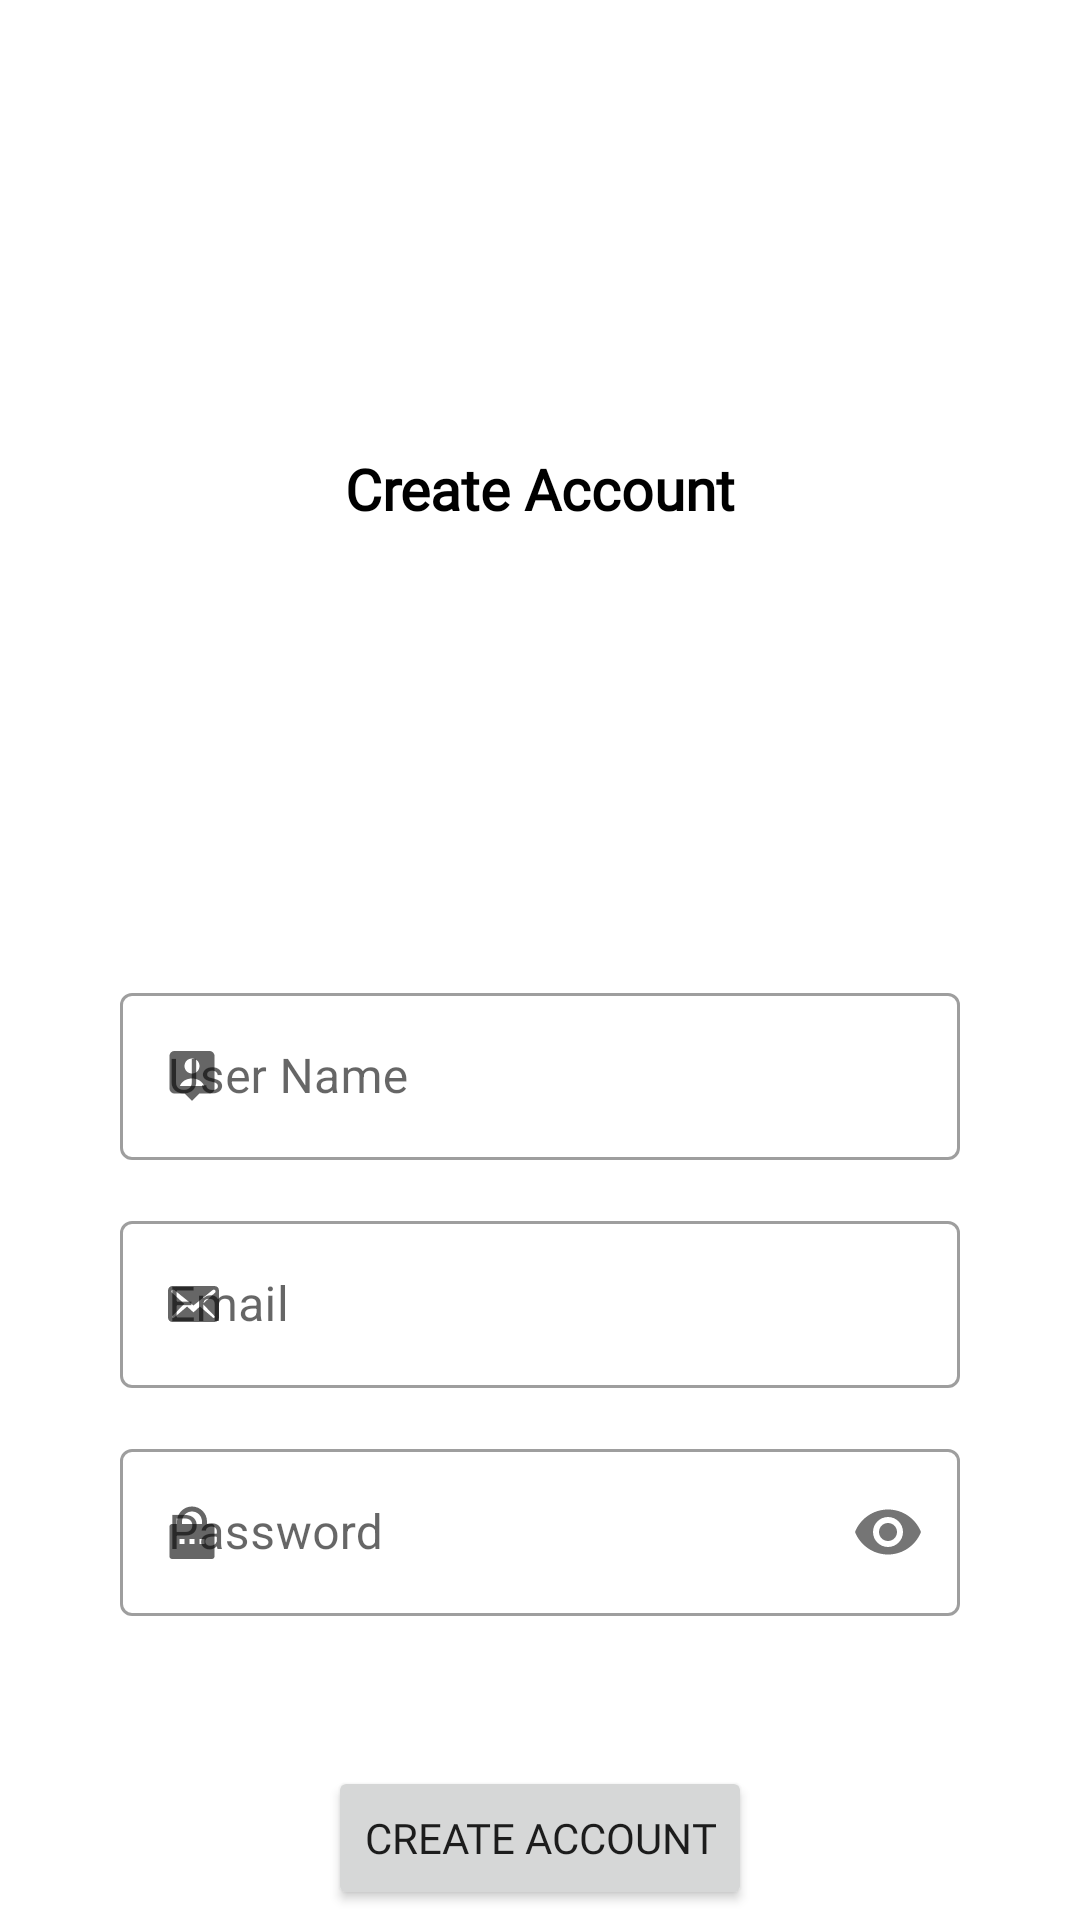

Produce the Android XML layout that renders to this screen, including the resource entries it uses.
<!-- AndroidManifest.xml: application theme Theme.BukuToko -->
<!-- res/layout/activity_register.xml -->
<?xml version="1.0" encoding="utf-8"?>
<androidx.constraintlayout.widget.ConstraintLayout xmlns:android="http://schemas.android.com/apk/res/android"
    xmlns:app="http://schemas.android.com/apk/res-auto"
    xmlns:tools="http://schemas.android.com/tools"
    android:layout_width="match_parent"
    android:layout_height="match_parent"
    tools:context=".RegisterActivity">

    <TextView
        android:id="@+id/textView"
        android:layout_width="wrap_content"
        android:layout_height="wrap_content"
        android:layout_marginTop="150dp"
        android:fontFamily="@font/roboto"
        android:text="@string/text_create_account"
        android:textColor="@color/black"
        android:textSize="19sp"
        android:textStyle="bold"
        app:layout_constraintEnd_toEndOf="parent"
        app:layout_constraintStart_toStartOf="parent"
        app:layout_constraintTop_toTopOf="parent" />

    <com.google.android.material.textfield.TextInputLayout
        android:id="@+id/tilUserName"
        style="@style/Widget.MaterialComponents.TextInputLayout.OutlinedBox"
        android:layout_width="match_parent"
        android:layout_height="wrap_content"
        android:layout_marginStart="40dp"
        android:layout_marginTop="150dp"
        android:layout_marginEnd="40dp"
        android:hint="@string/text_user_name"
        app:layout_constraintEnd_toEndOf="parent"
        app:layout_constraintStart_toStartOf="parent"
        app:layout_constraintTop_toBottomOf="@+id/textView"
        app:startIconDrawable="@drawable/icon_user">

        <com.google.android.material.textfield.TextInputEditText
            android:id="@+id/et_username"
            android:layout_width="match_parent"
            android:layout_height="wrap_content"/>

    </com.google.android.material.textfield.TextInputLayout>

    <com.google.android.material.textfield.TextInputLayout
        android:id="@+id/tilEmail"
        style="@style/Widget.MaterialComponents.TextInputLayout.OutlinedBox"
        android:layout_width="match_parent"
        android:layout_height="wrap_content"
        android:layout_marginStart="40dp"
        android:layout_marginTop="15dp"
        android:layout_marginEnd="40dp"
        android:hint="@string/text_email"
        app:layout_constraintEnd_toEndOf="parent"
        app:layout_constraintStart_toStartOf="parent"
        app:layout_constraintTop_toBottomOf="@+id/tilUserName"
        app:startIconDrawable="@drawable/icon_email">

        <com.google.android.material.textfield.TextInputEditText
            android:id="@+id/et_email"
            android:layout_width="match_parent"
            android:layout_height="wrap_content"
            android:inputType="textEmailAddress" />

    </com.google.android.material.textfield.TextInputLayout>

    <com.google.android.material.textfield.TextInputLayout
        android:id="@+id/tilPassword"
        style="@style/Widget.MaterialComponents.TextInputLayout.OutlinedBox"
        android:layout_width="match_parent"
        android:layout_height="wrap_content"
        android:layout_marginStart="40dp"
        android:layout_marginTop="15dp"
        android:layout_marginEnd="40dp"
        android:hint="@string/text_password"
        app:passwordToggleEnabled="true"
        app:layout_constraintEnd_toEndOf="parent"
        app:layout_constraintStart_toStartOf="parent"
        app:layout_constraintTop_toBottomOf="@+id/tilEmail"
        app:startIconDrawable="@drawable/icon_password">

        <com.google.android.material.textfield.TextInputEditText
            android:id="@+id/et_password"
            android:layout_width="match_parent"
            android:layout_height="wrap_content"
            android:inputType="textPassword" />

    </com.google.android.material.textfield.TextInputLayout>

    <Button
        android:id="@+id/btnRegister"
        android:layout_width="wrap_content"
        android:layout_height="wrap_content"
        android:layout_marginTop="50dp"
        android:fontFamily="@font/roboto"
        android:text="@string/text_create_account"
        app:layout_constraintEnd_toEndOf="parent"
        app:layout_constraintStart_toStartOf="parent"
        app:layout_constraintTop_toBottomOf="@+id/tilPassword" />

    <LinearLayout
        android:id="@+id/ll_creat_account"
        android:layout_width="match_parent"
        android:layout_height="wrap_content"
        android:layout_marginTop="20dp"
        android:orientation="horizontal"
        android:gravity="center"
        app:layout_constraintEnd_toEndOf="parent"
        app:layout_constraintStart_toStartOf="parent"
        app:layout_constraintTop_toBottomOf="@+id/btnRegister">

        <TextView
            android:layout_width="wrap_content"
            android:layout_height="wrap_content"
            android:text="@string/text_already_have_an_account"
            android:fontFamily="@font/roboto"
            android:layout_marginEnd="5dp"/>

        <TextView
            android:layout_width="wrap_content"
            android:layout_height="wrap_content"
            android:fontFamily="@font/roboto"
            android:text="@string/text_sign_in"
            android:textColor="@color/black"
            android:textStyle="bold" />

    </LinearLayout>

</androidx.constraintlayout.widget.ConstraintLayout>
<!-- resources referenced by this layout -->
<resources>
  <color name="black">#FF000000</color>
  <!-- drawable icon_email (drawable) -->
  <vector xmlns:android="http://schemas.android.com/apk/res/android"
      android:width="20dp"
      android:height="20dp"
      android:viewportWidth="20"
      android:viewportHeight="20">
    <path
        android:pathData="M19,14.5V5.5C19,4.67 18.33,4 17.5,4H3.49C2.66,4 1.99,4.67 1.99,5.5V14.5C1.99,15.33 2.66,16 3.49,16H17.5C18.33,16 19,15.33 19,14.5ZM17.69,5.39C18.02,5.72 17.84,6.06 17.66,6.23L13.6,9.95L17.5,14.01C17.62,14.15 17.7,14.37 17.56,14.52C17.43,14.68 17.13,14.67 17,14.57L12.63,10.84L10.49,12.79L8.36,10.84L3.99,14.57C3.86,14.67 3.56,14.68 3.43,14.52C3.29,14.37 3.37,14.15 3.49,14.01L7.39,9.95L3.33,6.23C3.15,6.06 2.97,5.72 3.3,5.39C3.63,5.06 3.97,5.22 4.25,5.46L10.49,10.5L16.74,5.46C17.02,5.22 17.36,5.06 17.69,5.39Z"
        android:fillColor="#1F4690"/>
  </vector>
  <!-- drawable icon_password (drawable) -->
  <vector xmlns:android="http://schemas.android.com/apk/res/android"
      android:width="16dp"
      android:height="19dp"
      android:viewportWidth="16"
      android:viewportHeight="19">
    <path
        android:pathData="M13,6.667H14.667C14.888,6.667 15.1,6.754 15.256,6.911C15.412,7.067 15.5,7.279 15.5,7.5V17.5C15.5,17.721 15.412,17.933 15.256,18.089C15.1,18.246 14.888,18.333 14.667,18.333H1.333C1.112,18.333 0.9,18.246 0.744,18.089C0.588,17.933 0.5,17.721 0.5,17.5V7.5C0.5,7.279 0.588,7.067 0.744,6.911C0.9,6.754 1.112,6.667 1.333,6.667H3V5.833C3,4.507 3.527,3.235 4.464,2.298C5.402,1.36 6.674,0.833 8,0.833C9.326,0.833 10.598,1.36 11.535,2.298C12.473,3.235 13,4.507 13,5.833V6.667ZM11.333,6.667V5.833C11.333,4.949 10.982,4.101 10.357,3.476C9.732,2.851 8.884,2.5 8,2.5C7.116,2.5 6.268,2.851 5.643,3.476C5.018,4.101 4.667,4.949 4.667,5.833V6.667H11.333ZM7.167,11.667V13.333H8.833V11.667H7.167ZM3.833,11.667V13.333H5.5V11.667H3.833ZM10.5,11.667V13.333H12.167V11.667H10.5Z"
        android:fillColor="#1F4690"/>
  </vector>
  <!-- drawable icon_user (drawable) -->
  <vector xmlns:android="http://schemas.android.com/apk/res/android"
      android:width="16dp"
      android:height="18dp"
      android:viewportWidth="16"
      android:viewportHeight="18">
    <path
        android:pathData="M13.833,0.667H2.167C1.725,0.667 1.301,0.842 0.988,1.155C0.676,1.467 0.5,1.891 0.5,2.333V13.167C0.5,13.609 0.676,14.033 0.988,14.345C1.301,14.658 1.725,14.833 2.167,14.833H5.5L8,17.333L10.5,14.833H13.833C14.275,14.833 14.699,14.658 15.012,14.345C15.324,14.033 15.5,13.609 15.5,13.167V2.333C15.5,1.891 15.324,1.467 15.012,1.155C14.699,0.842 14.275,0.667 13.833,0.667ZM8,3.167C9.439,3.167 10.5,4.227 10.5,5.667C10.5,7.107 9.439,8.167 8,8.167C6.562,8.167 5.5,7.107 5.5,5.667C5.5,4.227 6.562,3.167 8,3.167ZM3.981,12.333C4.446,10.898 6.061,9.833 8,9.833C9.939,9.833 11.555,10.898 12.019,12.333H3.981Z"
        android:fillColor="#1F4690"/>
  </vector>
  <string name="text_already_have_an_account">Already Have an Account ?</string>
  <string name="text_create_account">Create Account</string>
  <string name="text_email">Email</string>
  <string name="text_password">Password</string>
  <string name="text_sign_in">Sign In</string>
  <string name="text_user_name">User Name</string>
  <style name="Theme.BukuToko" parent="Theme.MaterialComponents.DayNight.NoActionBar">
          
          <item name="colorPrimary">@color/purple_500</item>
          <item name="colorPrimaryVariant">@color/purple_700</item>
          <item name="colorOnPrimary">@color/white</item>
          
          <item name="colorSecondary">@color/teal_200</item>
          <item name="colorSecondaryVariant">@color/teal_700</item>
          <item name="colorOnSecondary">@color/black</item>
          
          <item name="android:statusBarColor">?attr/colorPrimaryVariant</item>
          
      </style>
  <color name="purple_500">#FF6200EE</color>
  <color name="purple_700">#FF3700B3</color>
  <color name="white">#FFFFFFFF</color>
  <color name="teal_200">#FF03DAC5</color>
  <color name="teal_700">#FF018786</color>
</resources>
